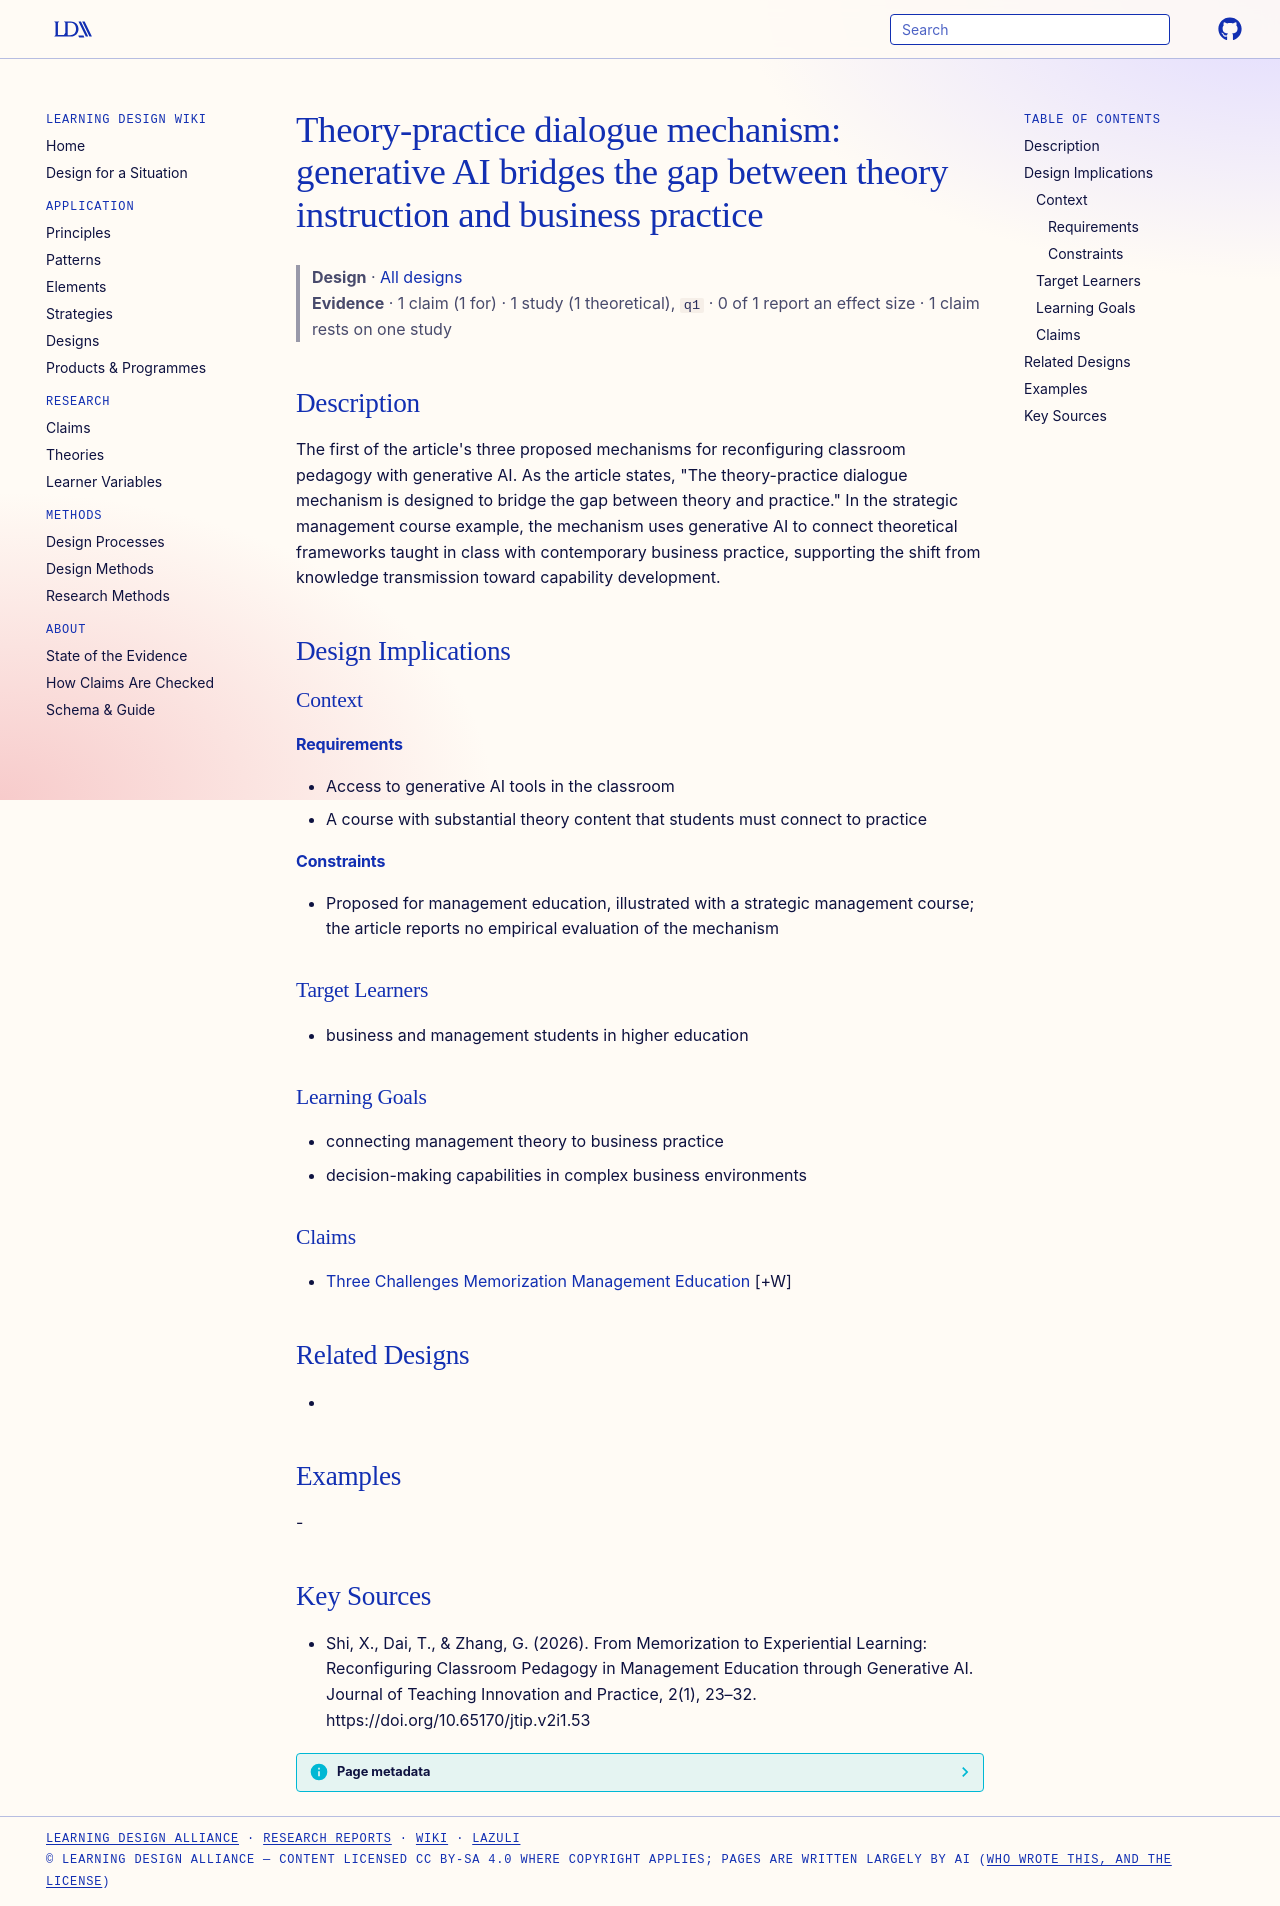

repository: Learning-Design-Alliance/learning-wiki · page: designs/genai-theory-practice-dialogue-mechanism/index.html · generator: mkdocs

---
type: design
id: genai-theory-practice-dialogue-mechanism
title: "Theory-practice dialogue mechanism: generative AI bridges the gap between theory instruction and business practice"
description: "The first of the article's three proposed mechanisms for reconfiguring classroom pedagogy with generative AI."
status: review
generated:
  by: "process:settle-candidates"
  at: 2026-10-11
sources:
  - id: shi-2026
    resource: "https://doi.org/10.65170/jtip.v2i1.53"
    title: "Shi, X., Dai, T., & Zhang, G. (2026). From Memorization to Experiential Learning: Reconfiguring Classroom Pedagogy in Management Education through Generative AI. Journal of Teaching Innovation and Practice, 2(1), 23–32. https://doi.org/10.65170/jtip.v2i1.53"
    author: "Shi, X., Dai, T., & Zhang, G"
---

# Theory-practice dialogue mechanism: generative AI bridges the gap between theory instruction and business practice

> **Design** · [All designs](index.md)
> **Evidence** · 1 claim (1 for) · 1 study (1 theoretical), `q1` · 0 of 1 report an effect size · 1 claim rests on one study

## Description
The first of the article's three proposed mechanisms for reconfiguring classroom pedagogy with generative AI. As the article states, "The theory-practice dialogue mechanism is designed to bridge the gap between theory and practice." In the strategic management course example, the mechanism uses generative AI to connect theoretical frameworks taught in class with contemporary business practice, supporting the shift from knowledge transmission toward capability development.

## Design Implications

### Context
#### Requirements
- Access to generative AI tools in the classroom
- A course with substantial theory content that students must connect to practice
#### Constraints
- Proposed for management education, illustrated with a strategic management course; the article reports no empirical evaluation of the mechanism

### Target Learners
- business and management students in higher education

### Learning Goals
- connecting management theory to business practice
- decision-making capabilities in complex business environments

### Claims
- [Three Challenges Memorization Management Education](../claims/three-challenges-memorization-management-education.md) [+W]

## Related Designs
- 

## Examples
-

## Key Sources
- Shi, X., Dai, T., & Zhang, G. (2026). From Memorization to Experiential Learning: Reconfiguring Classroom Pedagogy in Management Education through Generative AI. Journal of Teaching Innovation and Practice, 2(1), 23–32. https://doi.org/10.65170/jtip.v2i1.53
